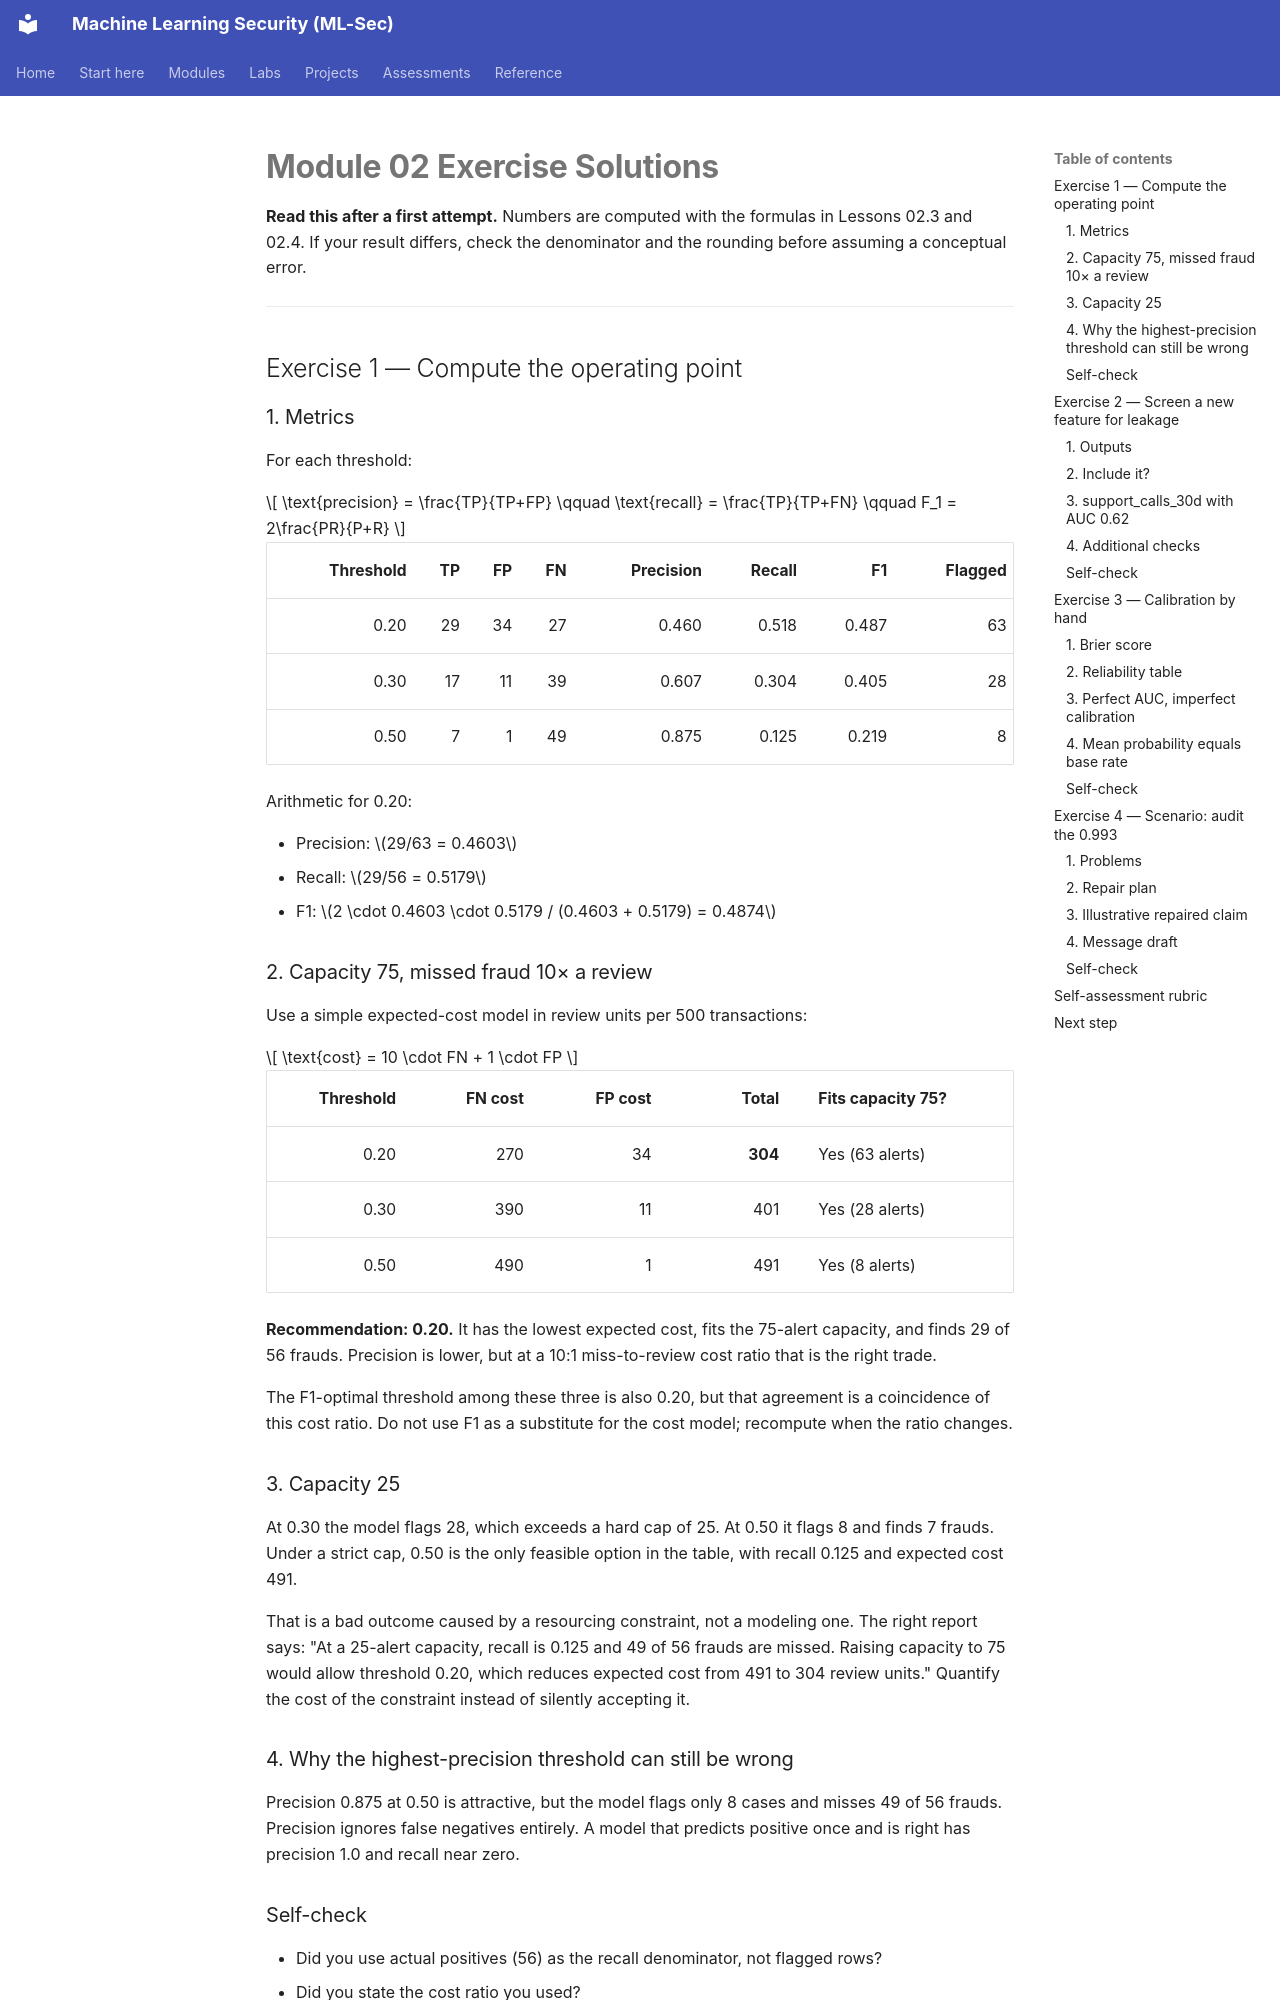

repository: nadeem-majeedch/MLSec · page: modules/m02-ml-fundamentals/exercise-solutions/index.html · generator: mkdocs

# Module 02 Exercise Solutions

**Read this after a first attempt.** Numbers are computed with the formulas in Lessons 02.3 and 02.4. If your result differs, check the denominator and the rounding before assuming a conceptual error.

---

## Exercise 1 — Compute the operating point

### 1. Metrics

For each threshold:

$$
\text{precision} = \frac{TP}{TP+FP}
\qquad
\text{recall} = \frac{TP}{TP+FN}
\qquad
F_1 = 2\frac{PR}{P+R}
$$

| Threshold | TP | FP | FN | Precision | Recall | F1 | Flagged |
|---:|---:|---:|---:|---:|---:|---:|---:|
| 0.20 | 29 | 34 | 27 | 0.460 | 0.518 | 0.487 | 63 |
| 0.30 | 17 | 11 | 39 | 0.607 | 0.304 | 0.405 | 28 |
| 0.50 | 7 | 1 | 49 | 0.875 | 0.125 | 0.219 | 8 |

Arithmetic for 0.20:

- Precision: $29/63 = 0.4603$
- Recall: $29/56 = 0.5179$
- F1: $2 \cdot 0.4603 \cdot 0.5179 / (0.4603 + 0.5179) = 0.4874$

### 2. Capacity 75, missed fraud 10× a review

Use a simple expected-cost model in review units per 500 transactions:

$$
\text{cost} = 10 \cdot FN + 1 \cdot FP
$$

| Threshold | FN cost | FP cost | Total | Fits capacity 75? |
|---:|---:|---:|---:|---|
| 0.20 | 270 | 34 | **304** | Yes (63 alerts) |
| 0.30 | 390 | 11 | 401 | Yes (28 alerts) |
| 0.50 | 490 | 1 | 491 | Yes (8 alerts) |

**Recommendation: 0.20.** It has the lowest expected cost, fits the 75-alert capacity, and finds 29 of 56 frauds. Precision is lower, but at a 10:1 miss-to-review cost ratio that is the right trade.

The F1-optimal threshold among these three is also 0.20, but that agreement is a coincidence of this cost ratio. Do not use F1 as a substitute for the cost model; recompute when the ratio changes.

### 3. Capacity 25

At 0.30 the model flags 28, which exceeds a hard cap of 25. At 0.50 it flags 8 and finds 7 frauds. Under a strict cap, 0.50 is the only feasible option in the table, with recall 0.125 and expected cost 491.

That is a bad outcome caused by a resourcing constraint, not a modeling one. The right report says: "At a 25-alert capacity, recall is 0.125 and 49 of 56 frauds are missed. Raising capacity to 75 would allow threshold 0.20, which reduces expected cost from 491 to 304 review units." Quantify the cost of the constraint instead of silently accepting it.

### 4. Why the highest-precision threshold can still be wrong

Precision 0.875 at 0.50 is attractive, but the model flags only 8 cases and misses 49 of 56 frauds. Precision ignores false negatives entirely. A model that predicts positive once and is right has precision 1.0 and recall near zero.

### Self-check

- Did you use actual positives (56) as the recall denominator, not flagged rows?
- Did you state the cost ratio you used?
- Did you notice that 0.30 is infeasible at capacity 25?

---

## Exercise 2 — Screen a new feature for leakage
